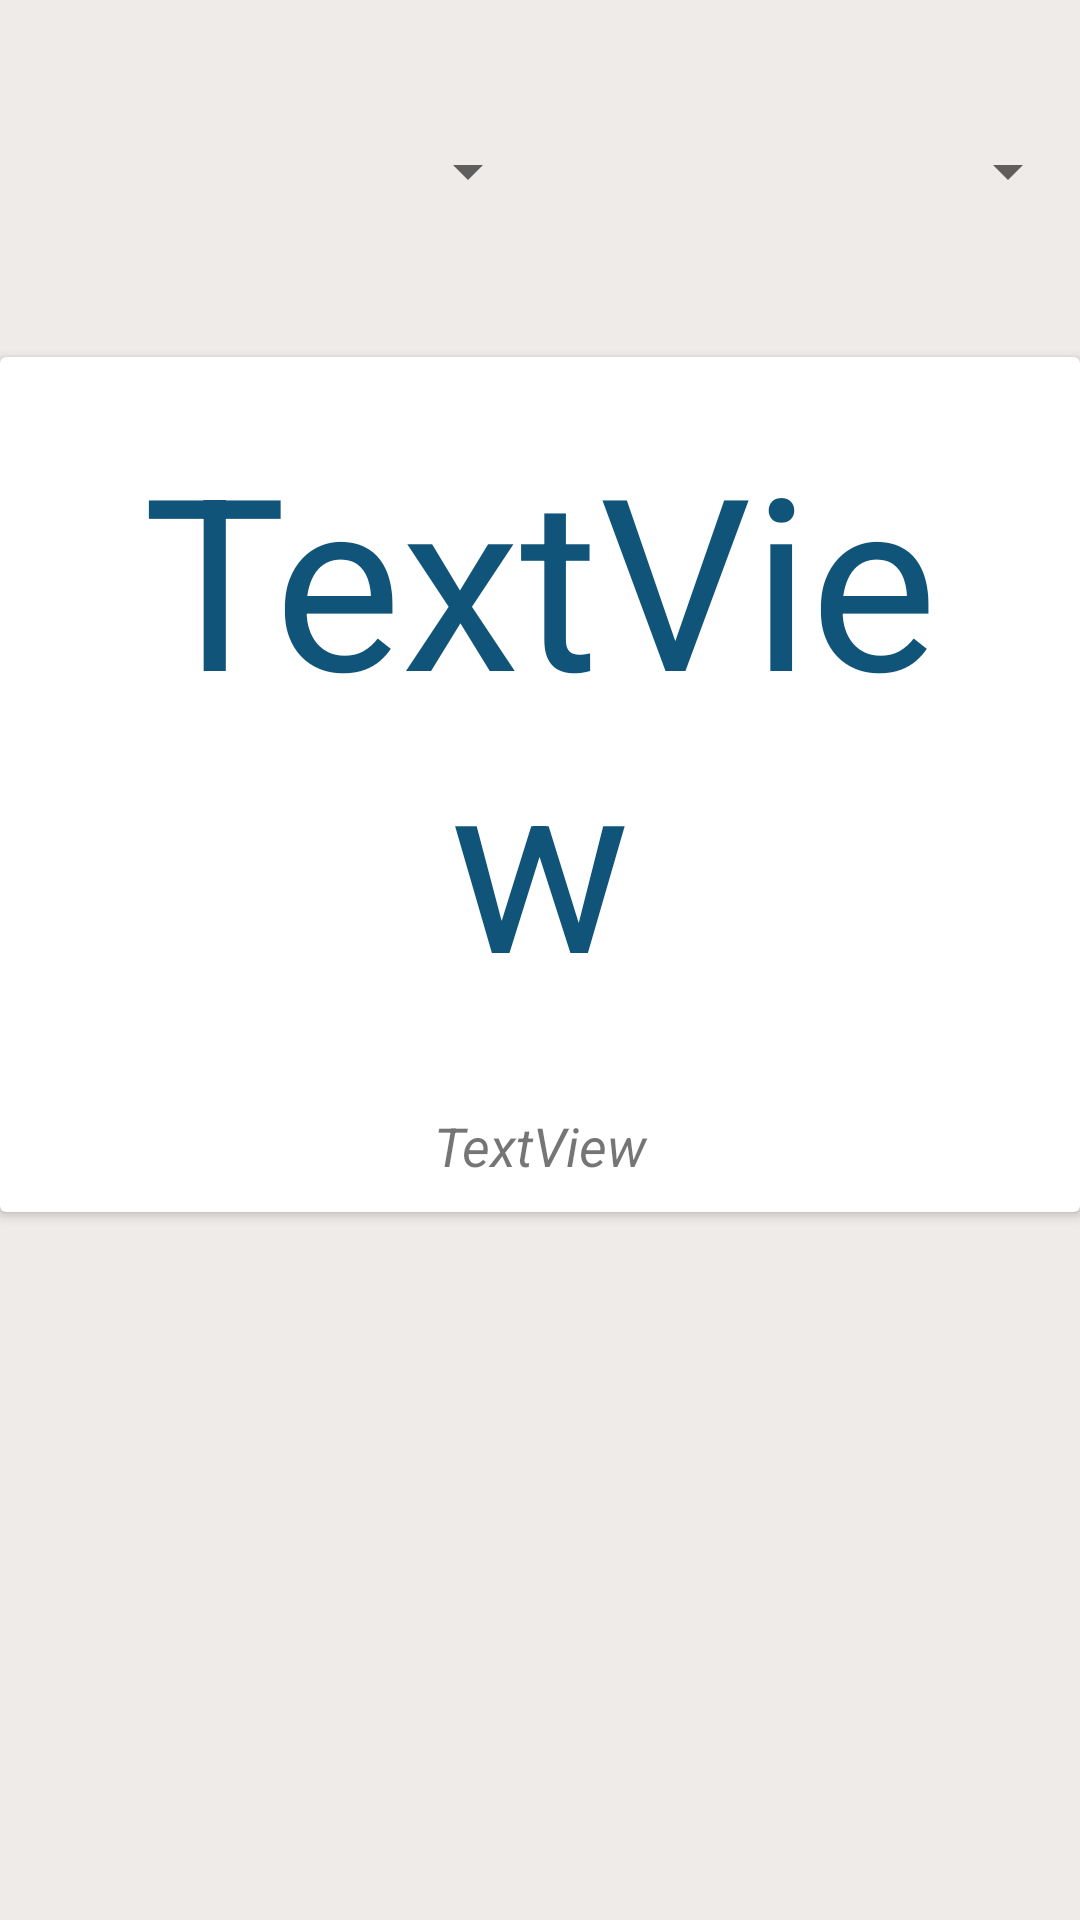

Write the Android layout XML for this screen, with the resource values it uses.
<!-- AndroidManifest.xml: application theme AppTheme -->
<!-- res/layout/content_main.xml -->
<?xml version="1.0" encoding="utf-8"?>
<LinearLayout xmlns:android="http://schemas.android.com/apk/res/android"
    xmlns:app="http://schemas.android.com/apk/res-auto"
    xmlns:tools="http://schemas.android.com/tools"
    android:layout_width="match_parent"
    android:layout_height="match_parent"
    android:background="#efebe9"
    android:orientation="vertical"
    app:layout_behavior="@string/appbar_scrolling_view_behavior"
    tools:context=".MainActivity"
    tools:showIn="@layout/app_bar_main">

    <TableRow
        android:id="@+id/vc_letter_options"
        android:layout_width="match_parent"
        android:layout_height="wrap_content"
        android:layout_marginTop="45dp">

        <Spinner
            android:id="@+id/letter1"
            android:layout_width="wrap_content"
            android:layout_height="wrap_content"
            android:layout_weight="1"></Spinner>

        <Spinner
            android:id="@+id/letter2"
            android:layout_width="wrap_content"
            android:layout_height="wrap_content"
            android:layout_weight="1"></Spinner>
    </TableRow>

    <android.support.v7.widget.CardView
        android:id="@+id/vc_letter_card"
        android:layout_width="match_parent"
        android:layout_height="wrap_content"
        android:layout_gravity="center"
        android:layout_marginTop="50dp"
        android:elevation="23dp">

        <LinearLayout
            android:layout_width="match_parent"
            android:layout_height="wrap_content"
            android:orientation="vertical">

            <TextView
                android:id="@+id/vc_letter"
                android:layout_width="match_parent"
                android:layout_height="wrap_content"
                android:gravity="center"
                android:padding="20dp"
                android:text="TextView"
                android:textColor="@color/colorPrimary"
                android:textSize="80sp" />

            <TextView
                android:id="@+id/vc_letter_info"
                android:layout_width="match_parent"
                android:layout_height="match_parent"
                android:layout_alignParentStart="false"
                android:layout_alignParentBottom="false"
                android:layout_gravity="center"
                android:gravity="center"
                android:padding="10dp"
                android:text="TextView"
                android:textSize="18sp"
                android:textStyle="italic" />

        </LinearLayout>

    </android.support.v7.widget.CardView>

    <GridView
        android:id="@+id/v_gridview"
        android:layout_width="match_parent"
        android:layout_height="match_parent"
        android:layout_marginTop="10dp"
        android:columnWidth="100dp"
        android:elevation="0dp"
        android:gravity="center"
        android:numColumns="auto_fit"
        android:stretchMode="spacingWidthUniform"
        android:verticalSpacing="24dp" />


</LinearLayout>
<!-- resources referenced by this layout -->
<resources>
  <color name="colorPrimary">#115479</color>
  <style name="AppTheme" parent="Theme.AppCompat.Light.DarkActionBar">
          
          <item name="colorPrimary">@color/colorPrimary</item>
          <item name="colorPrimaryDark">@color/colorPrimaryDark</item>
          <item name="colorAccent">@color/colorAccent</item>
          <item name="android:splitMotionEvents">false</item>
      </style>
  <color name="colorPrimaryDark">#000000</color>
  <color name="colorAccent">#5095cb</color>
</resources>
